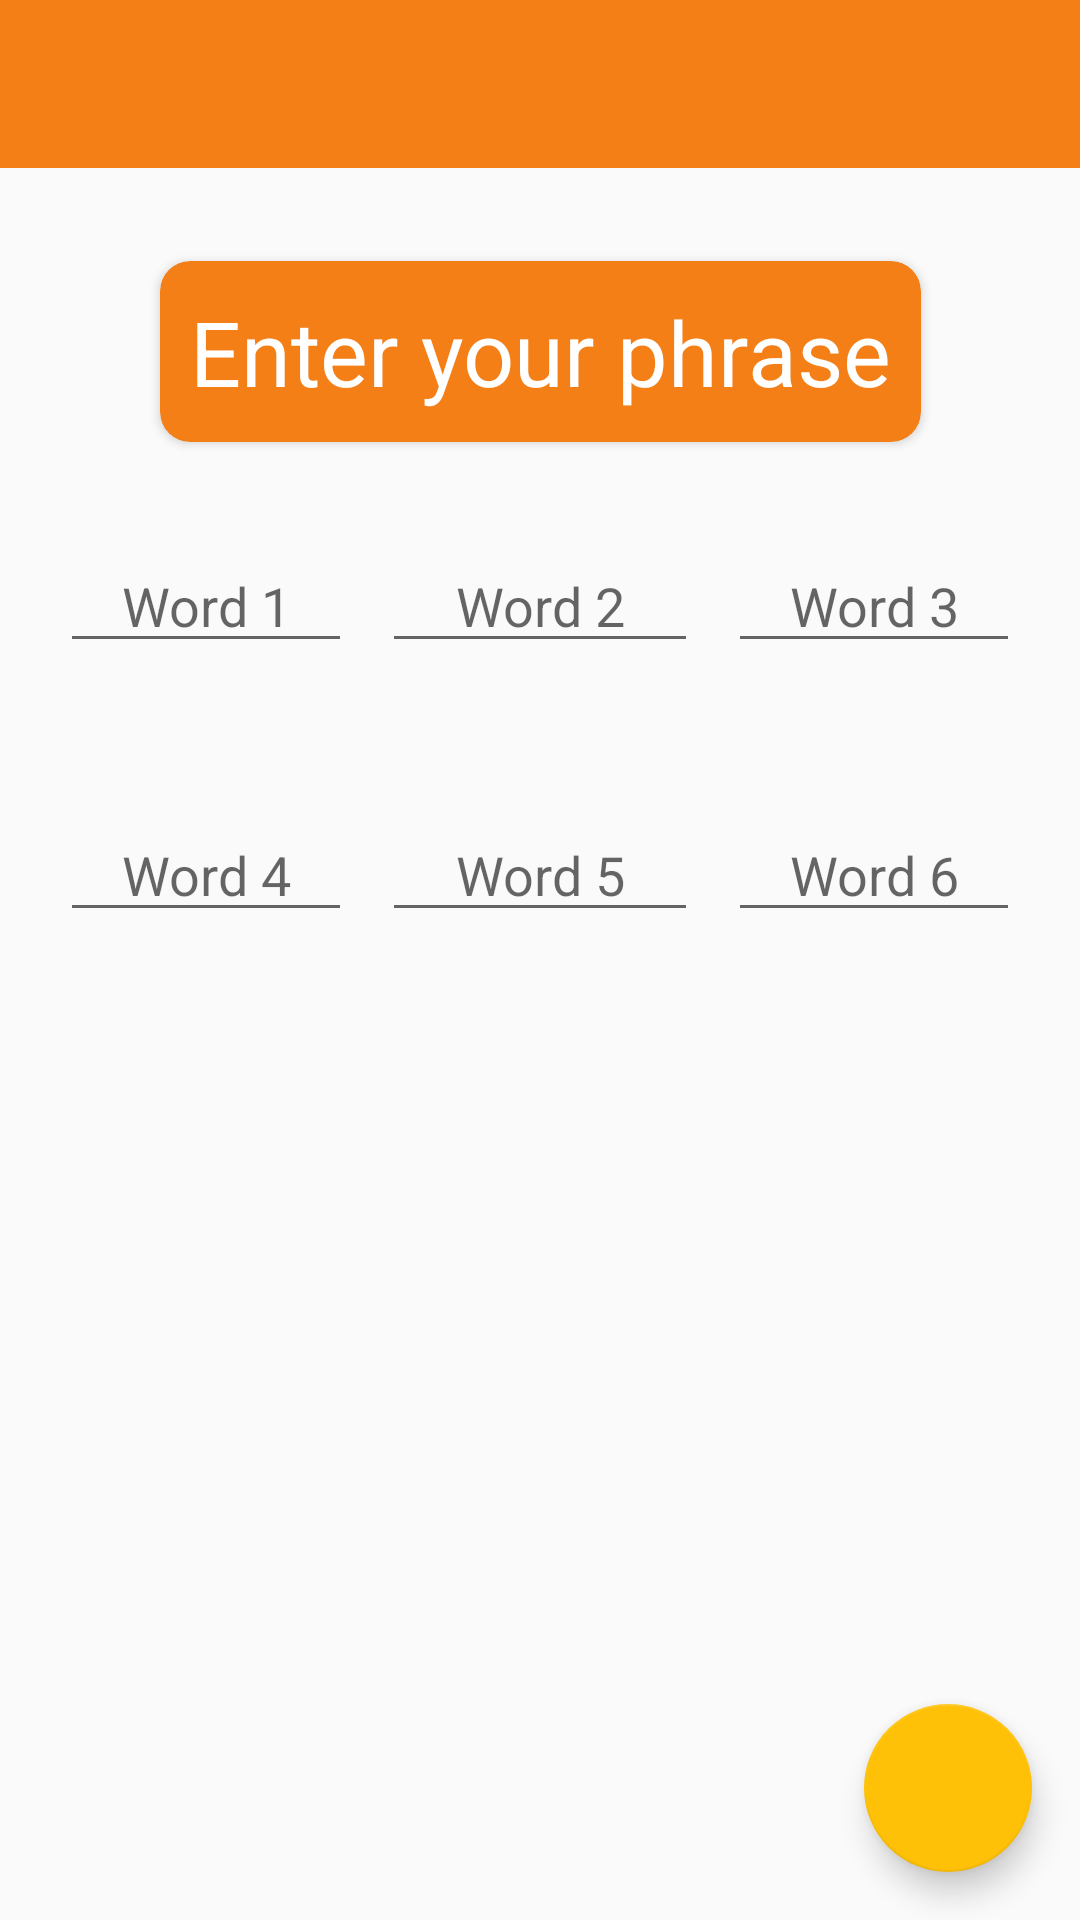

Layout XML and referenced resources for this Android screen:
<!-- AndroidManifest.xml: application theme AppTheme -->
<!-- res/layout/activity_enter_phrase.xml -->
<?xml version="1.0" encoding="utf-8"?>
<androidx.constraintlayout.widget.ConstraintLayout xmlns:android="http://schemas.android.com/apk/res/android"
    xmlns:app="http://schemas.android.com/apk/res-auto"
    xmlns:tools="http://schemas.android.com/tools"
    android:layout_width="match_parent"
    android:layout_height="match_parent"
    tools:context=".EnterPhrase">


    <androidx.appcompat.widget.Toolbar
        android:id="@+id/toolbarEnterPhrase"
        android:layout_width="match_parent"
        android:layout_height="wrap_content"
        android:background="?attr/colorPrimary"
        android:minHeight="?attr/actionBarSize"
        app:titleTextColor="@android:color/white"/>

    <androidx.cardview.widget.CardView
        android:layout_width="wrap_content"
        android:layout_height="wrap_content"
        app:layout_constraintLeft_toLeftOf="parent"
        app:layout_constraintRight_toRightOf="parent"
        app:layout_constraintTop_toTopOf="parent"
        app:layout_constraintBottom_toBottomOf="parent"
        app:layout_constraintVertical_bias="0.15"
        app:cardCornerRadius="10dp"
        app:cardBackgroundColor="@color/colorPrimary"
        android:outlineAmbientShadowColor="@color/cardview_shadow_start_color">

    <TextView
        android:layout_width="wrap_content"
        android:layout_height="wrap_content"
        android:text="@string/enter_your_phrase"
        android:textSize="30sp"
        android:padding="10dp"
        android:textColor="#ffffff"/>
    </androidx.cardview.widget.CardView>


    <androidx.constraintlayout.widget.Guideline
        android:layout_width="wrap_content"
        android:layout_height="wrap_content"
        android:orientation="vertical"
        app:layout_constraintGuide_percent="0.34"
        android:id="@+id/top_left_guide"/>

    <androidx.constraintlayout.widget.Guideline
        android:layout_width="wrap_content"
        android:layout_height="wrap_content"
        android:orientation="vertical"
        app:layout_constraintGuide_percent="0.66"
        android:id="@+id/top_right_guide"/>


    <EditText
        android:layout_width="0dp"
        android:layout_height="wrap_content"
        android:id="@+id/word1"
        android:hint="@string/word_1"
        android:textAlignment="center"
        android:layout_marginLeft="20dp"
        android:layout_marginRight="5dp"
        app:layout_constraintBottom_toBottomOf="parent"
        app:layout_constraintLeft_toLeftOf="parent"
        app:layout_constraintRight_toLeftOf="@id/top_left_guide"
        app:layout_constraintTop_toTopOf="parent"
        app:layout_constraintHorizontal_bias="0.25"
        app:layout_constraintVertical_bias="0.3"
        android:singleLine="true"
        android:imeOptions="actionNext"
        android:inputType="textNoSuggestions|textVisiblePassword"
        />

    <EditText
        android:layout_width="0dp"
        android:layout_height="wrap_content"
        android:id="@+id/word2"
        android:hint="@string/word_2"
        android:textAlignment="center"
        android:layout_marginLeft="5dp"
        android:layout_marginRight="5dp"
        app:layout_constraintBottom_toBottomOf="parent"
        app:layout_constraintLeft_toRightOf="@id/top_left_guide"
        app:layout_constraintRight_toLeftOf="@id/top_right_guide"
        app:layout_constraintTop_toTopOf="parent"
        app:layout_constraintHorizontal_bias="0.5"
        app:layout_constraintVertical_bias="0.3"
        android:singleLine="true"
        android:imeOptions="actionNext"
        android:inputType="textNoSuggestions|textVisiblePassword"
        />
    <EditText
        android:layout_width="0dp"
        android:layout_height="wrap_content"
        android:id="@+id/word3"
        android:layout_marginLeft="5dp"
        android:layout_marginRight="20dp"
        android:hint="@string/word_3"
        android:textAlignment="center"
        app:layout_constraintBottom_toBottomOf="parent"
        app:layout_constraintLeft_toRightOf="@id/top_right_guide"
        app:layout_constraintRight_toRightOf="parent"
        app:layout_constraintTop_toTopOf="parent"
        app:layout_constraintHorizontal_bias="0.75"
        app:layout_constraintVertical_bias="0.3"
        android:singleLine="true"
        android:imeOptions="actionNext"
        android:inputType="textNoSuggestions|textVisiblePassword"
        />

    <androidx.constraintlayout.widget.Guideline
        android:layout_width="wrap_content"
        android:layout_height="wrap_content"
        android:orientation="vertical"
        app:layout_constraintGuide_percent="0.34"
        android:id="@+id/bottom_left_guide"/>

    <androidx.constraintlayout.widget.Guideline
        android:layout_width="wrap_content"
        android:layout_height="wrap_content"
        android:orientation="vertical"
        app:layout_constraintGuide_percent="0.66"
        android:id="@+id/bottom_right_guide"/>


    <EditText
        android:layout_width="0dp"
        android:layout_height="wrap_content"
        android:id="@+id/word4"
        android:hint="@string/word_4"
        android:textAlignment="center"
        android:layout_marginLeft="20dp"
        android:layout_marginRight="5dp"
        app:layout_constraintBottom_toBottomOf="parent"
        app:layout_constraintLeft_toLeftOf="parent"
        app:layout_constraintRight_toLeftOf="@id/bottom_left_guide"
        app:layout_constraintTop_toTopOf="parent"
        app:layout_constraintHorizontal_bias="0.25"
        app:layout_constraintVertical_bias="0.45"
        android:singleLine="true"
        android:imeOptions="actionNext"
        android:inputType="textNoSuggestions|textVisiblePassword"
        />

    <EditText
        android:layout_width="0dp"
        android:layout_height="wrap_content"
        android:id="@+id/word5"
        android:hint="@string/word_5"
        android:textAlignment="center"
        android:layout_marginLeft="5dp"
        android:layout_marginRight="5dp"
        app:layout_constraintBottom_toBottomOf="parent"
        app:layout_constraintLeft_toRightOf="@id/bottom_left_guide"
        app:layout_constraintRight_toLeftOf="@id/bottom_right_guide"
        app:layout_constraintTop_toTopOf="parent"
        app:layout_constraintHorizontal_bias="0.5"
        app:layout_constraintVertical_bias="0.45"
        android:singleLine="true"
        android:imeOptions="actionNext"
        android:inputType="textNoSuggestions|textVisiblePassword"
        />
    <EditText
        android:layout_width="0dp"
        android:layout_height="wrap_content"
        android:id="@+id/word6"
        android:layout_marginLeft="5dp"
        android:layout_marginRight="20dp"
        android:hint="@string/word_6"
        android:textAlignment="center"
        app:layout_constraintBottom_toBottomOf="parent"
        app:layout_constraintLeft_toRightOf="@id/bottom_right_guide"
        app:layout_constraintRight_toRightOf="parent"
        app:layout_constraintTop_toTopOf="parent"
        app:layout_constraintHorizontal_bias="0.75"
        app:layout_constraintVertical_bias="0.45"
        android:singleLine="true"
        android:imeOptions="actionDone"
        android:inputType="textNoSuggestions|textVisiblePassword"
        />

    <com.google.android.material.floatingactionbutton.FloatingActionButton
        android:id="@+id/fab"
        android:layout_width="wrap_content"
        android:layout_height="wrap_content"
        android:contentDescription="@string/done"
        android:layout_margin="16dp"
        android:src="@drawable/ic_check_white_24dp"
        app:layout_constraintRight_toRightOf="parent"
        app:layout_constraintBottom_toBottomOf="parent"/>

</androidx.constraintlayout.widget.ConstraintLayout>
<!-- resources referenced by this layout -->
<resources>
  <color name="colorPrimary">#f57f17</color>
  <string name="done">Done</string>
  <string name="enter_your_phrase">Enter your phrase</string>
  <string name="word_1">Word 1</string>
  <string name="word_2">Word 2</string>
  <string name="word_3">Word 3</string>
  <string name="word_4">Word 4</string>
  <string name="word_5">Word 5</string>
  <string name="word_6">Word 6</string>
  <style name="AppTheme" parent="Theme.AppCompat.Light.DarkActionBar">
          
          <item name="colorPrimary">@color/colorPrimary</item>
          <item name="colorPrimaryDark">@color/colorPrimaryDark</item>
          <item name="colorAccent">@color/colorAccent</item>
          <item name="windowActionBar">false</item>
          <item name="windowNoTitle">true</item>
          <item name="colorButtonNormal">@color/colorPrimary</item>
          <item name="colorControlHighlight">@color/colorAccent</item>
      </style>
  <color name="colorPrimaryDark">#bc5100</color>
  <color name="colorAccent">#ffc107</color>
</resources>
